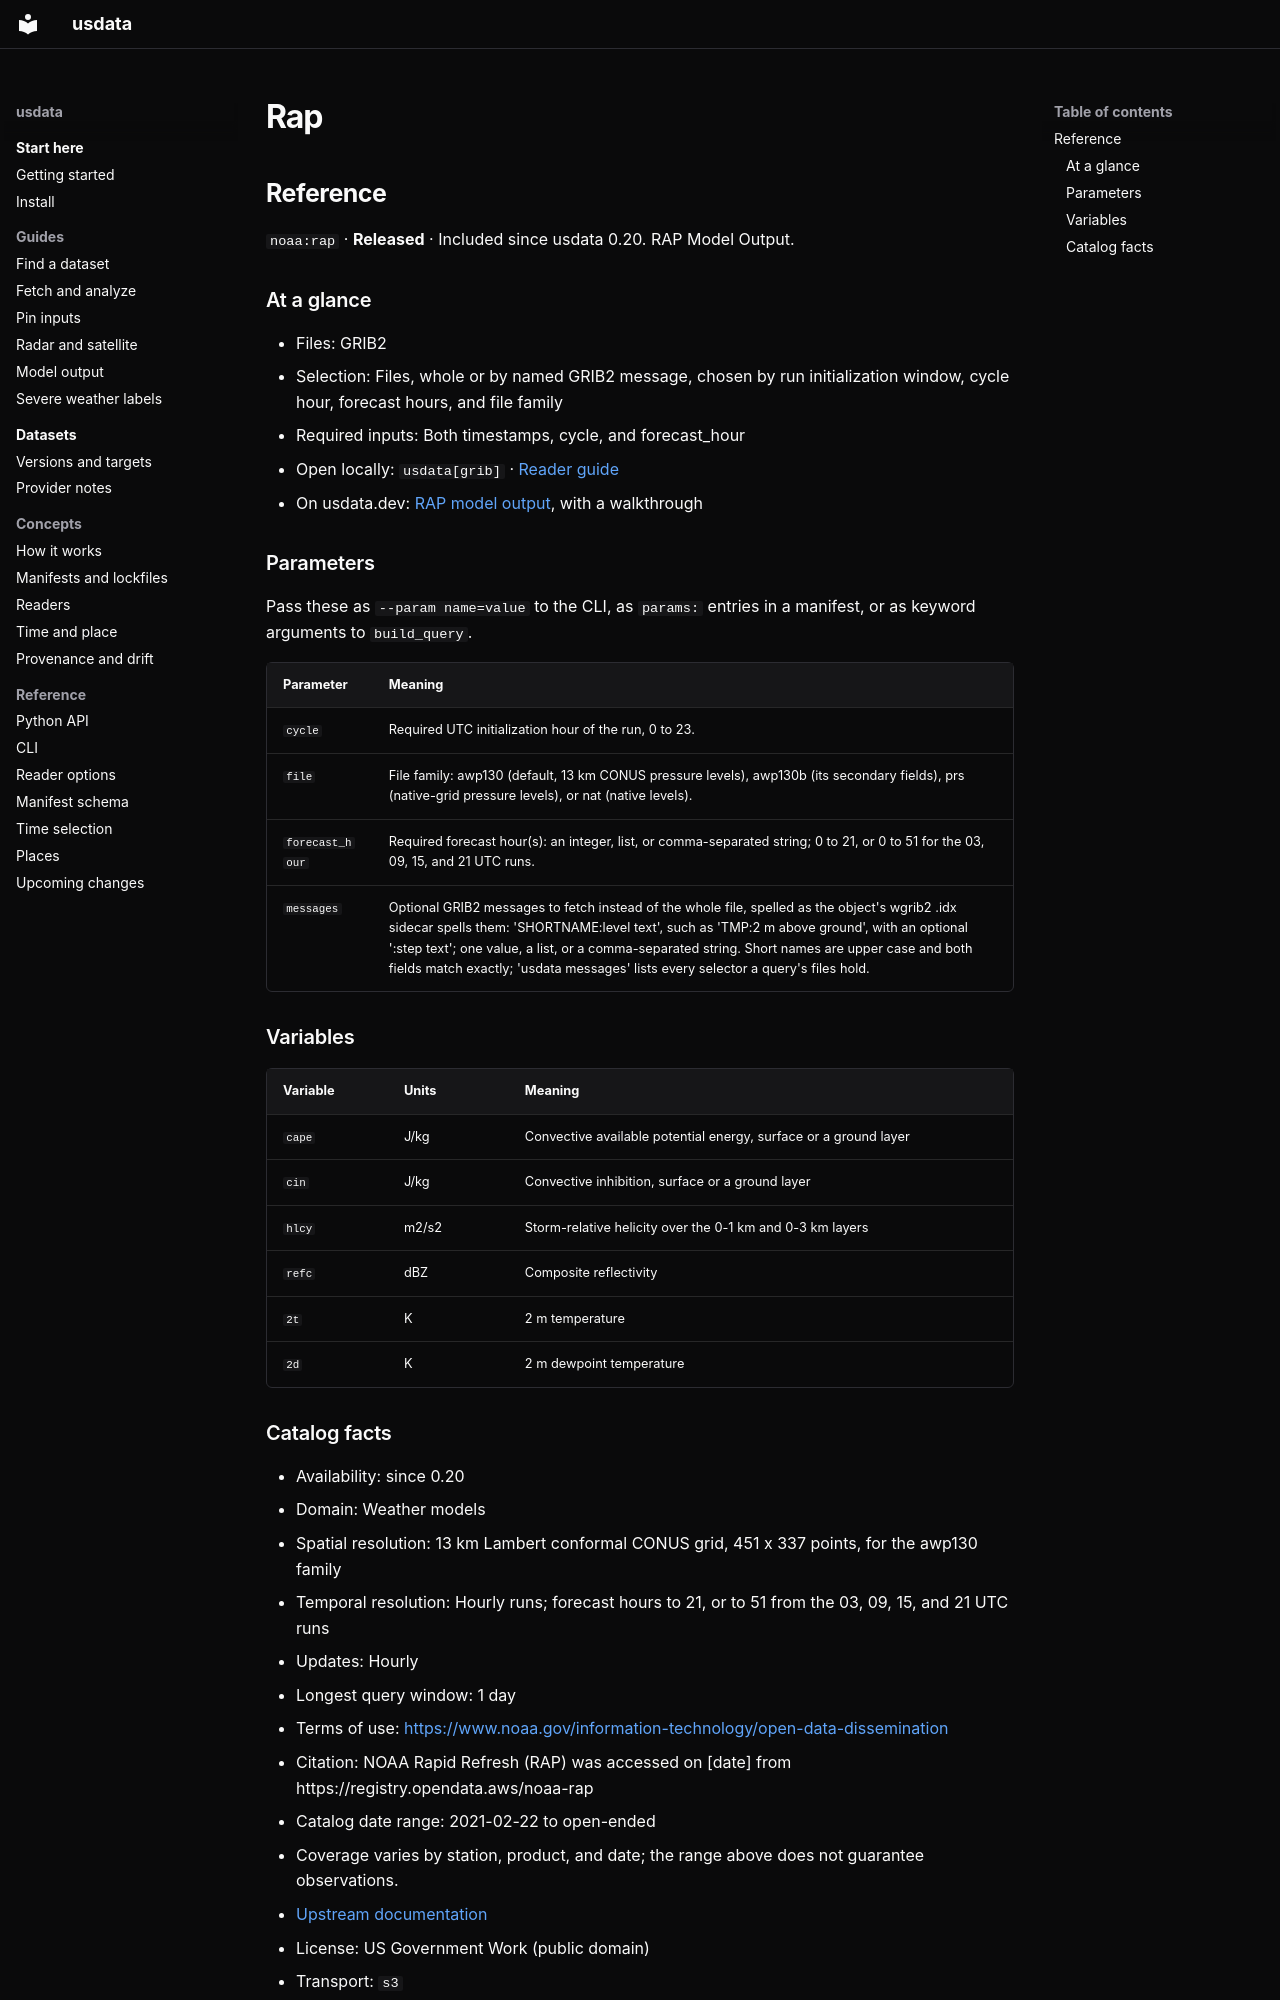

repository: jakeryderv/usdata · page: generated/catalog/noaa/rap/index.html · generator: mkdocs

<!-- Generated from src/usdata/data/registry.yaml by `just docs`. Do not edit by hand. -->

## Reference

`noaa:rap` · **Released** · Included since usdata 0.20. RAP Model Output.

### At a glance

- Files: GRIB2
- Selection: Files, whole or by named GRIB2 message, chosen by run initialization window, cycle hour, forecast hours, and file family
- Required inputs: Both timestamps, cycle, and forecast_hour
- Open locally: `usdata[grib]` · [Reader guide](../reference/readers.md)
- On usdata.dev: [RAP model output](https://usdata.dev/datasets/noaa/rap/), with a walkthrough

### Parameters

Pass these as `--param name=value` to the CLI, as `params:` entries in a manifest, or as keyword arguments to `build_query`.

| Parameter | Meaning |
|---|---|
| `cycle` | Required UTC initialization hour of the run, 0 to 23. |
| `file` | File family: awp130 (default, 13 km CONUS pressure levels), awp130b (its secondary fields), prs (native-grid pressure levels), or nat (native levels). |
| `forecast_hour` | Required forecast hour(s): an integer, list, or comma-separated string; 0 to 21, or 0 to 51 for the 03, 09, 15, and 21 UTC runs. |
| `messages` | Optional GRIB2 messages to fetch instead of the whole file, spelled as the object's wgrib2 .idx sidecar spells them: 'SHORTNAME:level text', such as 'TMP:2 m above ground', with an optional ':step text'; one value, a list, or a comma-separated string. Short names are upper case and both fields match exactly; 'usdata messages' lists every selector a query's files hold. |

### Variables

| Variable | Units | Meaning |
|---|---|---|
| `cape` | J/kg | Convective available potential energy, surface or a ground layer |
| `cin` | J/kg | Convective inhibition, surface or a ground layer |
| `hlcy` | m2/s2 | Storm-relative helicity over the 0-1 km and 0-3 km layers |
| `refc` | dBZ | Composite reflectivity |
| `2t` | K | 2 m temperature |
| `2d` | K | 2 m dewpoint temperature |
